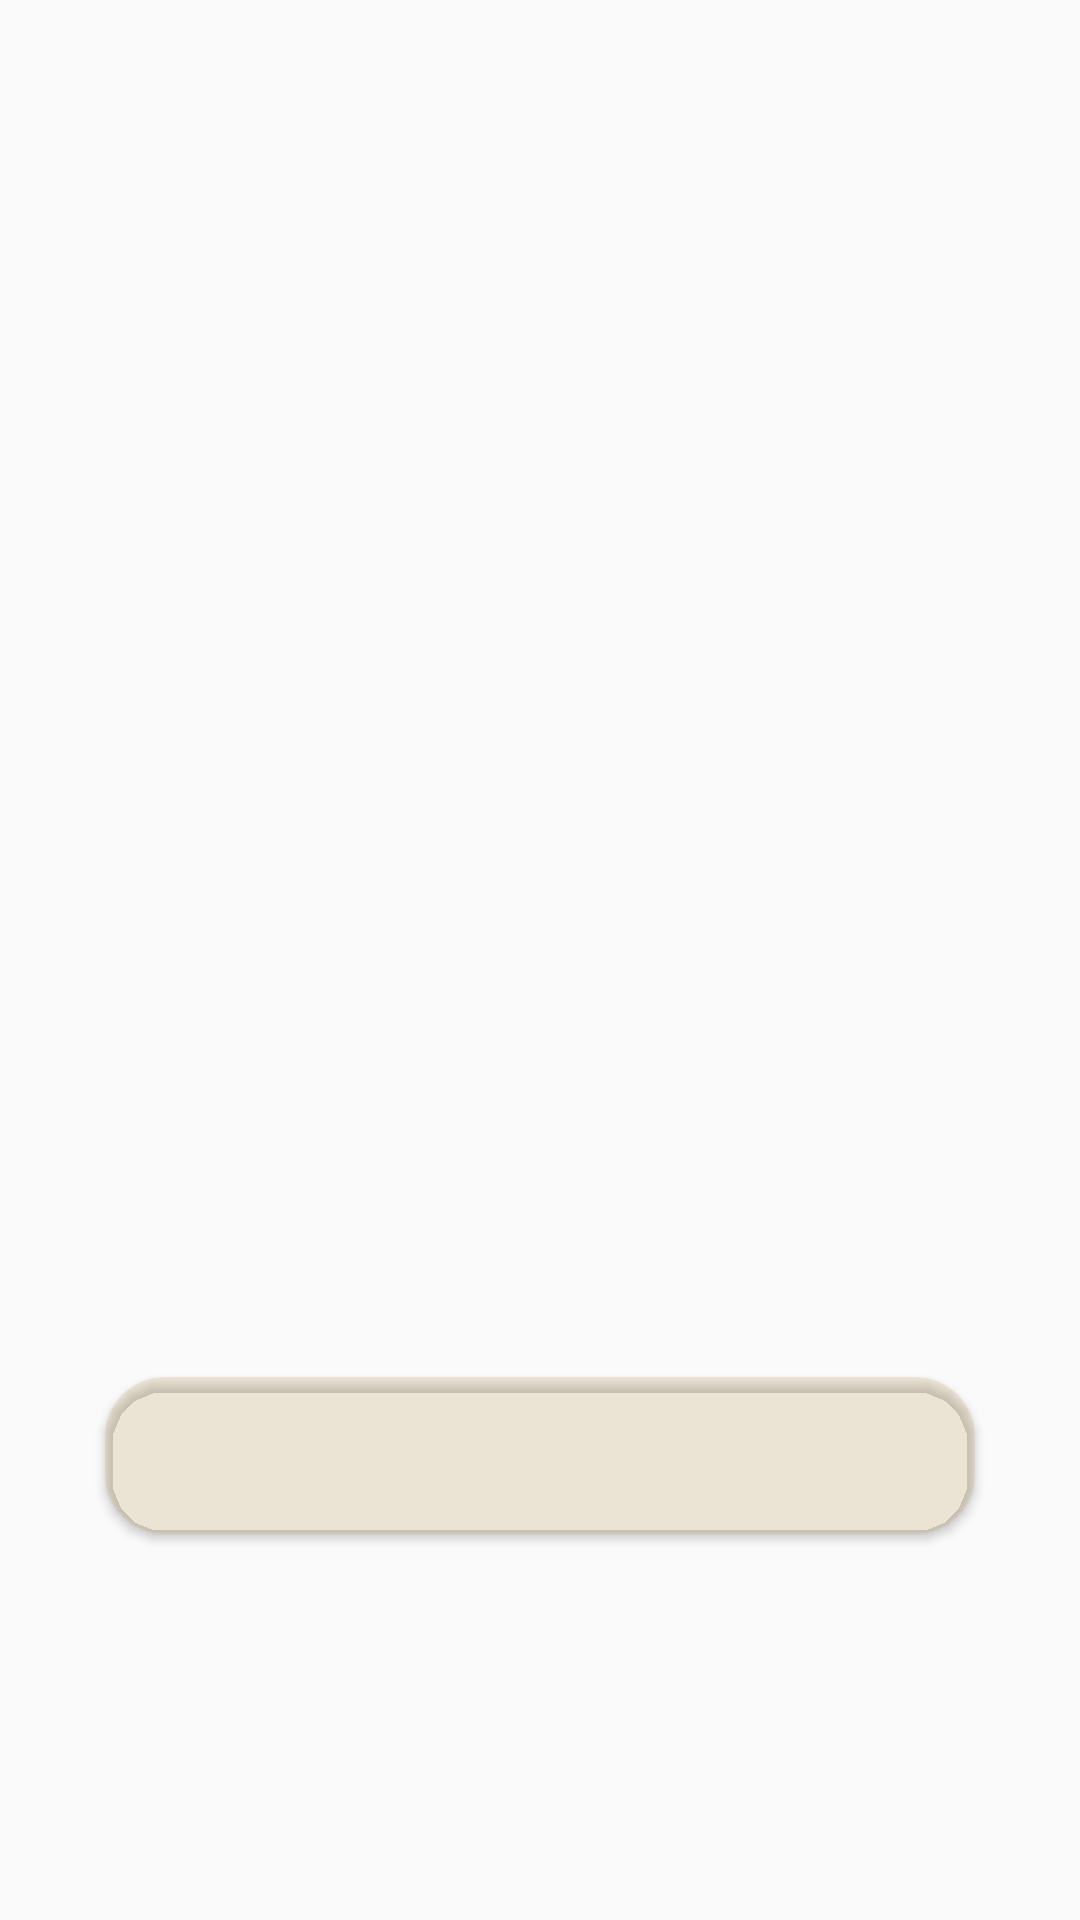

This screen was rendered from an Android layout file. Write that file and the resources it references.
<!-- AndroidManifest.xml: application theme AppTheme -->
<!-- res/layout/fragment_radio.xml -->
<?xml version="1.0" encoding="utf-8"?>
<androidx.constraintlayout.widget.ConstraintLayout xmlns:android="http://schemas.android.com/apk/res/android"
    xmlns:tools="http://schemas.android.com/tools"
    android:layout_width="match_parent"
    android:layout_height="match_parent"
    xmlns:app="http://schemas.android.com/apk/res-auto"
    tools:context=".ui.RadioFragment"
    android:background="@drawable/mainbackground">

    <ImageView
        android:id="@+id/imageView"
        android:layout_width="0dp"
        android:layout_height="wrap_content"
        android:layout_marginTop="10dp"
        android:adjustViewBounds="true"
        android:src="@drawable/quran_logo_colored"
        app:layout_constraintEnd_toEndOf="parent"
        app:layout_constraintStart_toStartOf="parent"
        app:layout_constraintTop_toTopOf="parent"
        app:layout_constraintWidth_percent=".4" />

    <ProgressBar
        android:id="@+id/radio_progress"
        android:layout_width="wrap_content"
        android:layout_height="wrap_content"
        app:layout_constraintBottom_toBottomOf="parent"
        app:layout_constraintEnd_toEndOf="parent"
        app:layout_constraintStart_toStartOf="@+id/radio_rv"
        app:layout_constraintTop_toTopOf="@+id/imageView" />

    <androidx.recyclerview.widget.RecyclerView
        android:id="@+id/radio_rv"
        android:layout_width="match_parent"
        android:layout_height="wrap_content"
        android:orientation="horizontal"
        android:padding="10dp"
        app:layoutManager="androidx.recyclerview.widget.LinearLayoutManager"
        app:layout_constraintBottom_toBottomOf="parent"
        app:layout_constraintEnd_toEndOf="parent"
        app:layout_constraintStart_toStartOf="parent"
        app:layout_constraintTop_toTopOf="parent"
        tools:listitem="@layout/item_radio" />

    <androidx.cardview.widget.CardView
        android:layout_width="match_parent"
        android:layout_height="wrap_content"
        android:elevation="20dp"
        app:cardBackgroundColor="@color/transparent"
        app:cardCornerRadius="20dp"
        app:contentPadding="10dp"
        android:layout_margin="35dp"
        app:layout_constraintBottom_toBottomOf="parent"
        app:layout_constraintEnd_toEndOf="parent"
        app:layout_constraintStart_toStartOf="parent"
        app:layout_constraintTop_toBottomOf="@id/radio_rv">

        <TextView
            android:id="@+id/radio_name_tv"
            android:layout_width="match_parent"
            android:layout_height="wrap_content"
            android:text=""
            android:textColor="@color/white"
            android:textSize="24sp"
            android:theme="@style/MarqueeTextViewStyle" />

    </androidx.cardview.widget.CardView>






</androidx.constraintlayout.widget.ConstraintLayout>
<!-- res/layout/item_radio.xml (included above) -->
<?xml version="1.0" encoding="utf-8"?>
<androidx.cardview.widget.CardView xmlns:android="http://schemas.android.com/apk/res/android"
    android:layout_width="match_parent"
    android:layout_height="wrap_content"
    xmlns:app="http://schemas.android.com/apk/res-auto"
    xmlns:tools="http://schemas.android.com/tools"
    app:cardBackgroundColor="@color/colorPrimary"
    android:layout_marginStart="25dp"
    android:layout_marginEnd="25dp"
    app:cardCornerRadius="15dp"
    android:elevation="15dp"
    app:contentPadding="10dp">

    <androidx.constraintlayout.widget.ConstraintLayout
        android:layout_width="match_parent"
        android:layout_height="wrap_content">

        <ProgressBar
            android:id="@+id/item_progress"
            android:layout_width="wrap_content"
            android:layout_height="wrap_content"
            android:max="100"
            android:visibility="invisible"
            app:layout_constraintBottom_toBottomOf="parent"
            app:layout_constraintEnd_toEndOf="parent"
            app:layout_constraintStart_toStartOf="parent"
            app:layout_constraintTop_toTopOf="parent" />
        <TextView
            android:id="@+id/item_radio_channel_tv"
            android:layout_width="wrap_content"
            android:layout_height="wrap_content"
            android:fontFamily="monospace"
            style="@style/MarqueeTextViewStyle"
            android:textColor="@color/white"
            android:textSize="20sp"
            app:layout_constraintEnd_toEndOf="parent"
            app:layout_constraintStart_toStartOf="parent"
            app:layout_constraintTop_toTopOf="parent"
            tools:text="tv quran abdelbaset" />

        <androidx.cardview.widget.CardView
            android:id="@+id/cardView2"
            android:layout_width="wrap_content"
            android:layout_height="wrap_content"
            android:layout_marginTop="10dp"
            android:elevation="12dp"
            app:cardCornerRadius="12dp"
            app:layout_constraintEnd_toStartOf="@+id/cardView"
            app:layout_constraintHorizontal_bias="0.5"
            app:layout_constraintStart_toStartOf="parent"
            app:layout_constraintTop_toBottomOf="@id/item_radio_channel_tv">

            <Button
                android:id="@+id/item_radio_play"
                android:layout_width="52dp"
                android:layout_height="52dp"
                android:background="@drawable/ic_play" />
        </androidx.cardview.widget.CardView>

        <androidx.cardview.widget.CardView
            android:id="@+id/cardView"
            android:layout_width="wrap_content"
            android:layout_marginTop="10dp"
            android:layout_height="wrap_content"
            android:elevation="12dp"
            app:cardCornerRadius="12dp"
            app:layout_constraintEnd_toEndOf="parent"
            app:layout_constraintHorizontal_bias="0.5"
            app:layout_constraintStart_toEndOf="@+id/cardView2"
            app:layout_constraintTop_toBottomOf="@id/item_radio_channel_tv">

            <Button
                android:id="@+id/item_radio_stop"
                android:layout_width="52dp"
                android:layout_height="52dp"
                android:background="@drawable/ic_stop" />
        </androidx.cardview.widget.CardView>


    </androidx.constraintlayout.widget.ConstraintLayout>
</androidx.cardview.widget.CardView>
<!-- resources referenced by this layout -->
<resources>
  <color name="colorPrimary">#896E49</color>
  <color name="transparent">#35D1AD60</color>
  <color name="white">#ffffff</color>
  <!-- drawable ic_play: png bitmap (drawable-hdpi, 233 bytes) -->
  <!-- drawable ic_stop: png bitmap (drawable-hdpi, 109 bytes) -->
  <style name="MarqueeTextViewStyle">
         <item name="android:ellipsize">marquee</item>
          <item name="android:fadingEdge">horizontal</item>
          <item name="android:marqueeRepeatLimit">marquee_forever</item>
          <item name="android:scrollHorizontally">true</item>
          <item name="android:singleLine">true</item>
          <item name="android:gravity">center</item>
      </style>
  <style name="AppTheme" parent="Theme.AppCompat.Light.DarkActionBar">
          
          <item name="colorPrimary">@color/colorPrimary</item>
          <item name="colorPrimaryDark">@color/colorPrimaryDark</item>
          <item name="colorAccent">@color/colorAccent</item>
      </style>
  <color name="colorPrimaryDark">#5D473A</color>
  <color name="colorAccent">#D1AD60</color>
</resources>
